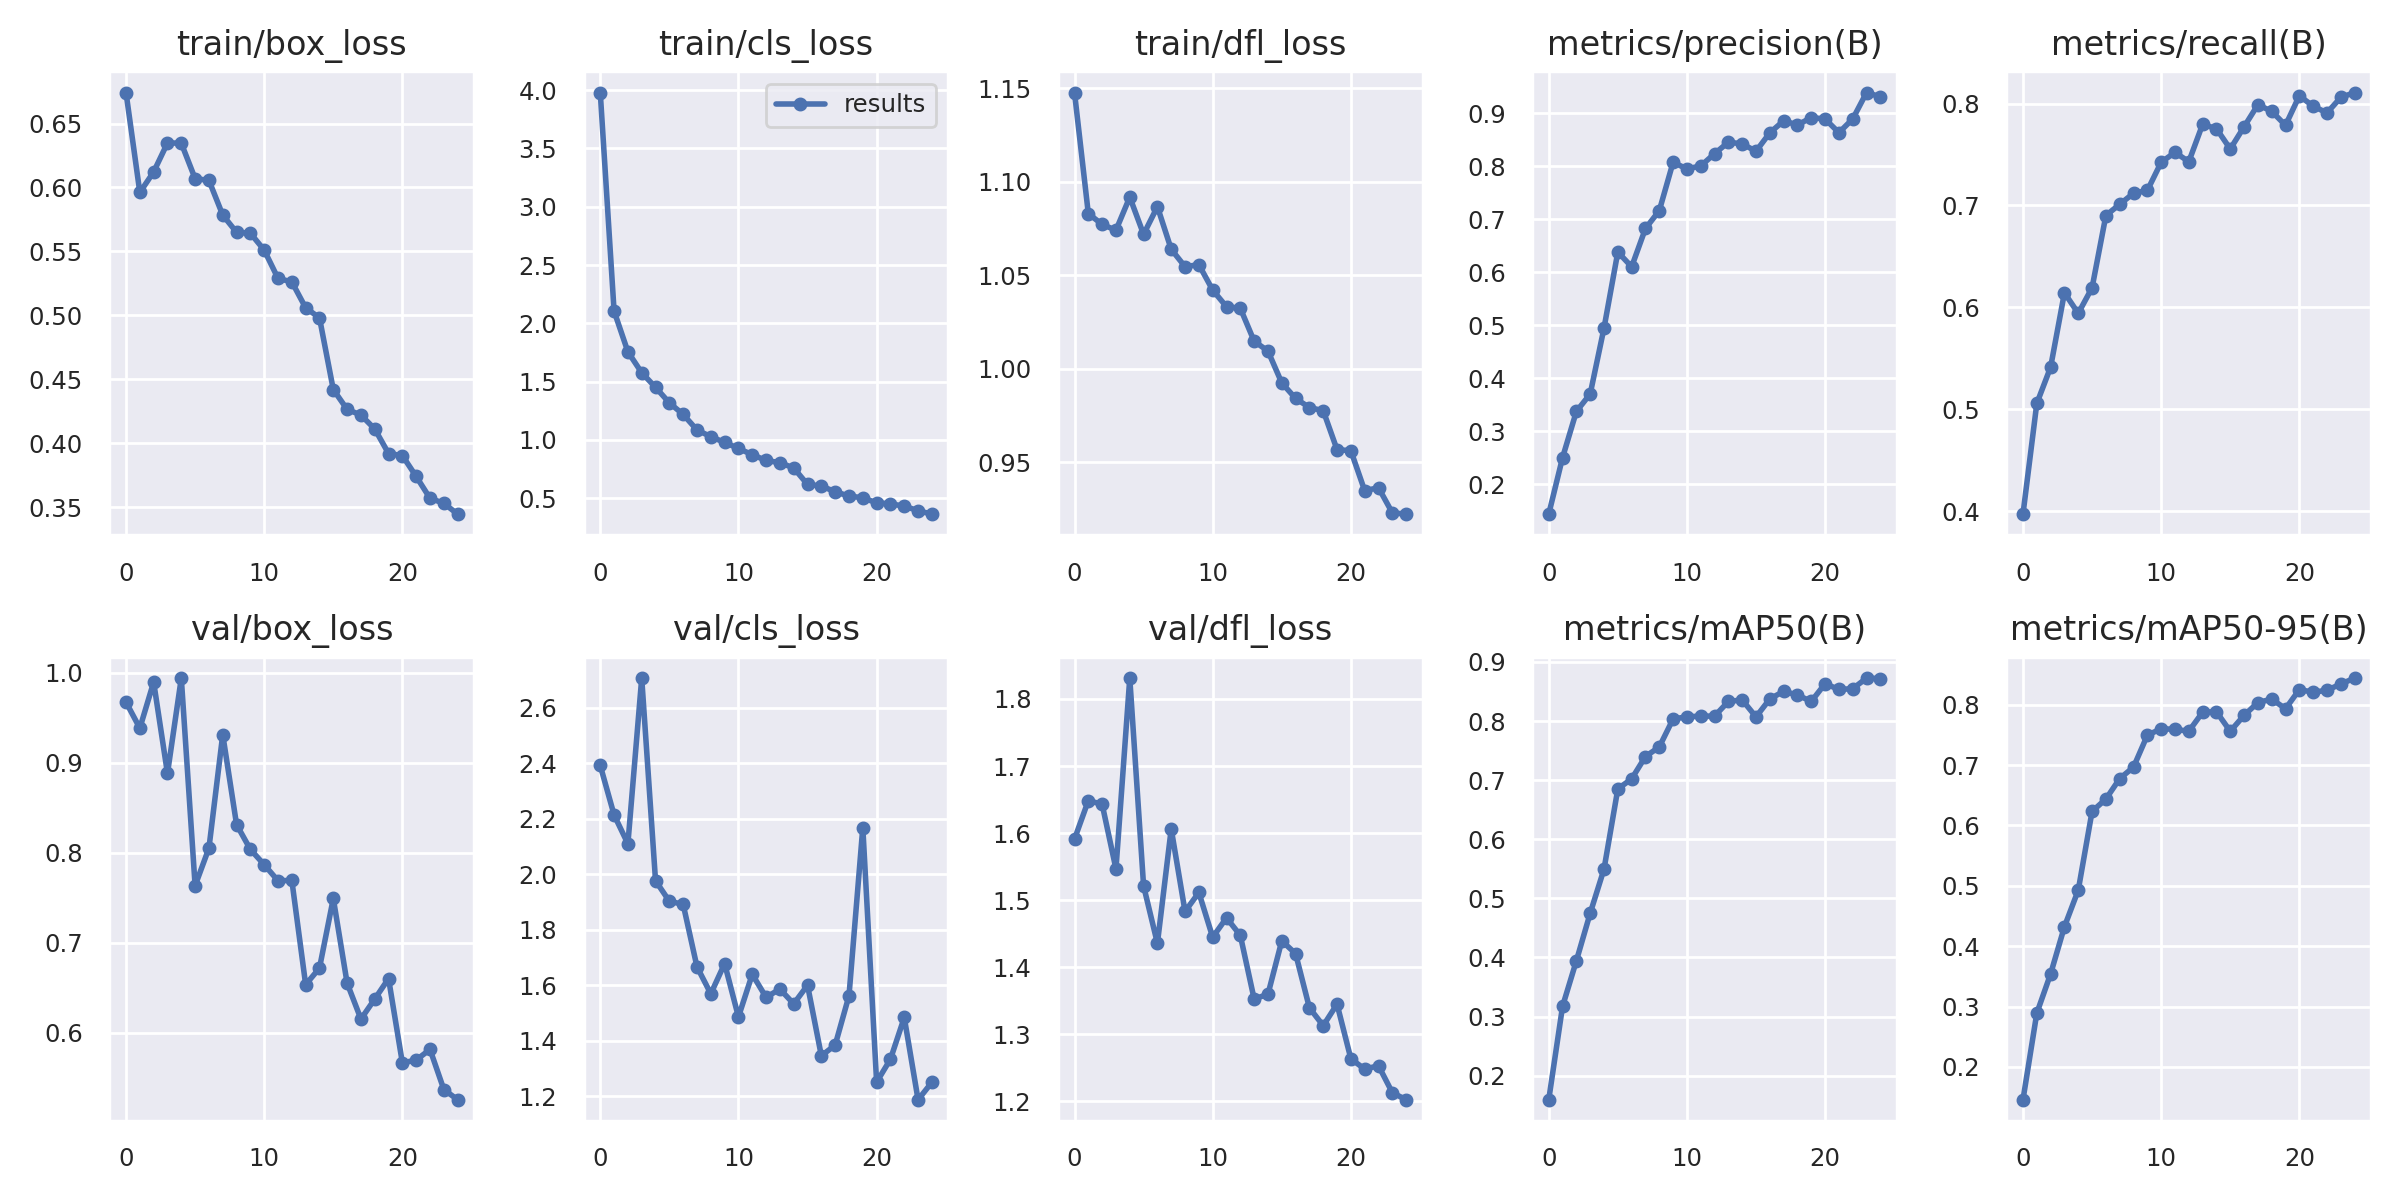

The data file committed next to this chart (first rows):
epoch, train/box_loss, train/cls_loss, train/dfl_loss, metrics/precision(B), metrics/recall(B), metrics/mAP50(B), metrics/mAP50-95(B), val/box_loss, val/cls_loss, val/dfl_loss, lr/pg0, lr/pg1, lr/pg2
0, 0.6742, 3.98, 1.148, 0.144, 0.3971, 0.1593, 0.1455, 0.9675, 2.392, 1.591, 0.07022, 0.003309, 0.003309
1, 0.5961, 2.105, 1.083, 0.2505, 0.5057, 0.3174, 0.2889, 0.9385, 2.214, 1.648, 0.03995, 0.00638, 0.00638
2, 0.6122, 1.755, 1.077, 0.3376, 0.5413, 0.3944, 0.3541, 0.9898, 2.11, 1.643, 0.009426, 0.009186, 0.009186
3, 0.6348, 1.576, 1.074, 0.3705, 0.6143, 0.4749, 0.4322, 0.8882, 2.706, 1.547, 0.008812, 0.008812, 0.008812
4, 0.6346, 1.45, 1.092, 0.4947, 0.5941, 0.5496, 0.4928, 0.9941, 1.977, 1.831, 0.008812, 0.008812, 0.008812
5, 0.6069, 1.317, 1.072, 0.6381, 0.6193, 0.6852, 0.6233, 0.7634, 1.903, 1.521, 0.008416, 0.008416, 0.008416
6, 0.6056, 1.218, 1.087, 0.6101, 0.6901, 0.7023, 0.6438, 0.8051, 1.891, 1.436, 0.00802, 0.00802, 0.00802
7, 0.5785, 1.084, 1.064, 0.6824, 0.7012, 0.7401, 0.6777, 0.9314, 1.667, 1.606, 0.007624, 0.007624, 0.007624
8, 0.565, 1.027, 1.055, 0.7159, 0.712, 0.7563, 0.6967, 0.8314, 1.57, 1.483, 0.007228, 0.007228, 0.007228
9, 0.5643, 0.9775, 1.056, 0.8072, 0.7147, 0.8036, 0.7496, 0.8037, 1.678, 1.512, 0.006832, 0.006832, 0.006832
10, 0.5511, 0.9256, 1.042, 0.7947, 0.7423, 0.8072, 0.7603, 0.7868, 1.486, 1.445, 0.006436, 0.006436, 0.006436
11, 0.529, 0.872, 1.033, 0.8003, 0.7522, 0.8085, 0.7593, 0.7689, 1.64, 1.474, 0.00604, 0.00604, 0.00604
12, 0.5262, 0.8226, 1.032, 0.8233, 0.7429, 0.8084, 0.7561, 0.7693, 1.557, 1.448, 0.005644, 0.005644, 0.005644
13, 0.506, 0.8036, 1.015, 0.8451, 0.7796, 0.8332, 0.7877, 0.6534, 1.586, 1.353, 0.005248, 0.005248, 0.005248
14, 0.4981, 0.7582, 1.01, 0.8418, 0.7754, 0.8358, 0.7885, 0.6718, 1.533, 1.36, 0.004852, 0.004852, 0.004852
15, 0.4421, 0.6167, 0.9925, 0.828, 0.7555, 0.8071, 0.756, 0.7492, 1.6, 1.439, 0.004456, 0.004456, 0.004456
16, 0.4266, 0.6034, 0.9842, 0.8628, 0.7772, 0.8375, 0.7825, 0.6551, 1.346, 1.42, 0.00406, 0.00406, 0.00406
17, 0.4221, 0.5537, 0.9793, 0.8853, 0.7989, 0.8504, 0.8037, 0.6151, 1.385, 1.34, 0.003664, 0.003664, 0.003664
18, 0.4113, 0.5173, 0.9776, 0.8775, 0.7924, 0.844, 0.8095, 0.6374, 1.562, 1.313, 0.003268, 0.003268, 0.003268
19, 0.3921, 0.502, 0.9568, 0.8914, 0.7786, 0.8333, 0.7934, 0.6602, 2.168, 1.345, 0.002872, 0.002872, 0.002872
20, 0.3904, 0.4584, 0.9562, 0.8887, 0.8076, 0.8633, 0.8252, 0.5664, 1.251, 1.264, 0.002476, 0.002476, 0.002476
21, 0.3741, 0.45, 0.9348, 0.863, 0.7974, 0.8535, 0.8209, 0.5696, 1.334, 1.248, 0.00208, 0.00208, 0.00208
22, 0.3571, 0.4307, 0.9364, 0.8889, 0.7908, 0.8549, 0.824, 0.5814, 1.484, 1.253, 0.001684, 0.001684, 0.001684
23, 0.3532, 0.391, 0.923, 0.9386, 0.806, 0.8727, 0.8344, 0.5368, 1.188, 1.213, 0.001288, 0.001288, 0.001288
24, 0.3447, 0.3619, 0.9223, 0.9306, 0.8108, 0.872, 0.8441, 0.5254, 1.251, 1.203, 0.000892, 0.000892, 0.000892
